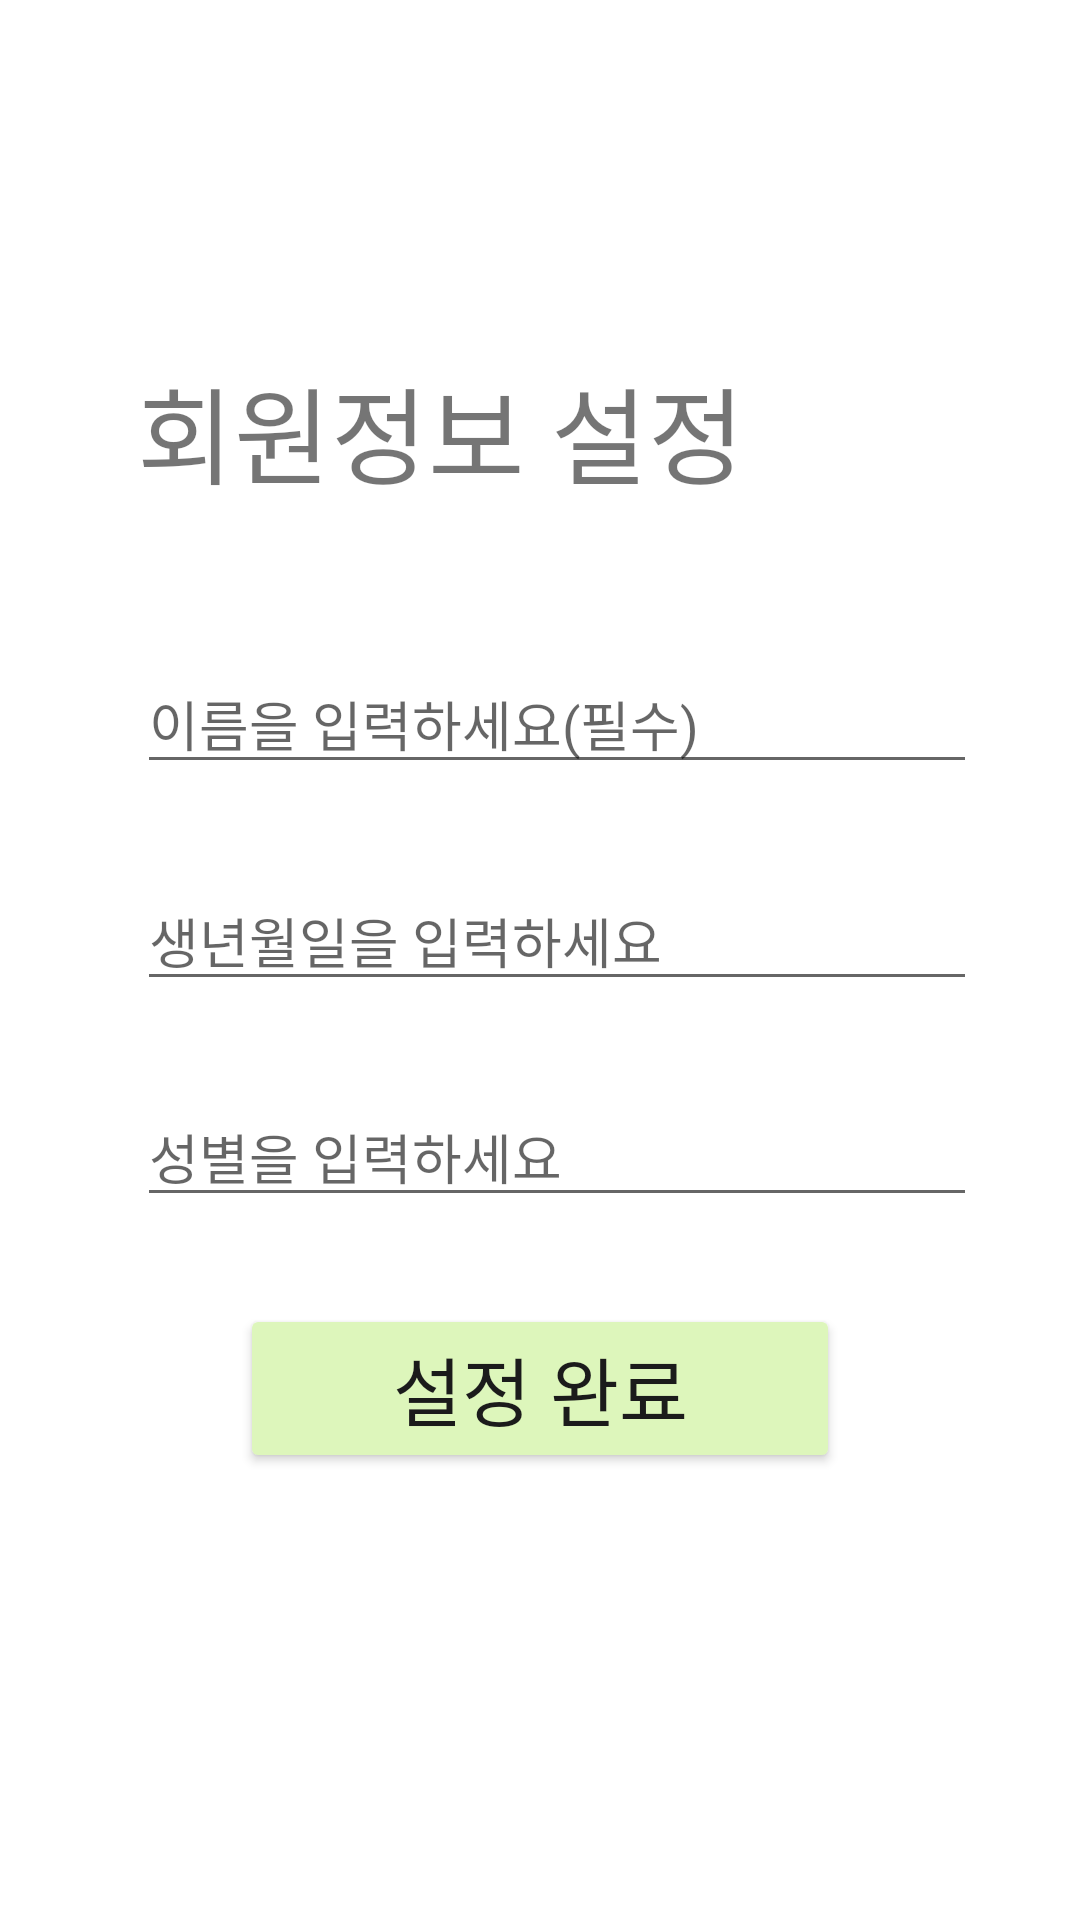

Produce the Android XML layout that renders to this screen, including the resource entries it uses.
<!-- AndroidManifest.xml: application theme Theme.Shalendar -->
<!-- res/layout/activity_nick_name.xml -->
<?xml version="1.0" encoding="utf-8"?>
<androidx.constraintlayout.widget.ConstraintLayout xmlns:android="http://schemas.android.com/apk/res/android"
    xmlns:tools="http://schemas.android.com/tools"
    xmlns:app="http://schemas.android.com/apk/res-auto"
    android:layout_width="match_parent"
    android:layout_height="match_parent"
    android:background="@color/white"
    tools:context=".view.login.NickNameActivity">

    <TextView
        android:id="@+id/textView3"
        android:layout_width="wrap_content"
        android:layout_height="wrap_content"
        android:layout_marginTop="35dp"
        android:text="회원정보 설정"
        android:textSize="35dp"
        app:layout_constraintBottom_toBottomOf="parent"
        app:layout_constraintEnd_toEndOf="parent"
        app:layout_constraintHorizontal_bias="0.29"
        app:layout_constraintStart_toStartOf="parent"
        app:layout_constraintTop_toTopOf="parent"
        app:layout_constraintVertical_bias="0.15" />

    <EditText
        android:id="@+id/et_nickname"
        android:layout_width="wrap_content"
        android:layout_height="wrap_content"
        android:layout_marginTop="20dp"
        android:width="280dp"
        android:ems="10"
        android:hint="이름을 입력하세요(필수)"
        android:inputType="textEmailAddress"
        android:textSize="18sp"
        app:layout_constraintBottom_toTopOf="@+id/et_birthdate"
        app:layout_constraintStart_toStartOf="@+id/textView3"
        app:layout_constraintTop_toBottomOf="@+id/textView3" />

    <EditText
        android:id="@+id/et_birthdate"
        android:layout_width="wrap_content"
        android:layout_height="wrap_content"
        android:width="280dp"
        android:ems="10"
        android:hint="생년월일을 입력하세요"
        android:inputType="textEmailAddress"
        android:textSize="18sp"
        app:layout_constraintBottom_toTopOf="@+id/et_gender"
        app:layout_constraintStart_toStartOf="@+id/et_nickname"
        app:layout_constraintTop_toBottomOf="@+id/et_nickname" />

    <EditText
        android:id="@+id/et_gender"
        android:layout_width="wrap_content"
        android:layout_height="wrap_content"
        android:width="280dp"
        android:ems="10"
        android:hint="성별을 입력하세요"
        android:inputType="textPassword"
        android:textSize="18sp"
        app:layout_constraintBottom_toTopOf="@+id/btn_register2"
        app:layout_constraintStart_toStartOf="@+id/et_birthdate"
        app:layout_constraintTop_toBottomOf="@+id/et_birthdate" />

    <Button
        android:id="@+id/btn_register2"
        android:layout_width="match_parent"
        android:layout_height="wrap_content"
        android:layout_marginHorizontal="80dp"
        android:layout_marginBottom="120dp"
        android:backgroundTint="@color/light_green"
        android:text="설정 완료"
        android:textColor="@color/text_black"
        android:textSize="25sp"
        app:layout_constraintBottom_toBottomOf="parent"
        app:layout_constraintStart_toStartOf="parent"
        app:layout_constraintTop_toBottomOf="@+id/et_gender" />


</androidx.constraintlayout.widget.ConstraintLayout>
<!-- resources referenced by this layout -->
<resources>
  <color name="light_green">#DDF6BB</color>
  <color name="text_black">#1B1B1B</color>
  <color name="white">#FFFFFFFF</color>
  <style name="Theme.Shalendar" parent="Base.Theme.Shalendar" />
  <style name="Base.Theme.Shalendar" parent="Theme.AppCompat.DayNight.NoActionBar">
          <item name="colorPrimary">@color/google_blue</item>
          <item name="colorPrimaryDark">@color/bg_white</item>
          <item name="android:windowLightStatusBar">true</item>
          <item name="android:navigationBarColor">@color/quantum_grey500</item>
          <item name="colorAccent">@color/google_blue</item>
      </style>
  <color name="google_blue">#4285F4</color>
  <color name="bg_white">#fcfcfc</color>
</resources>
